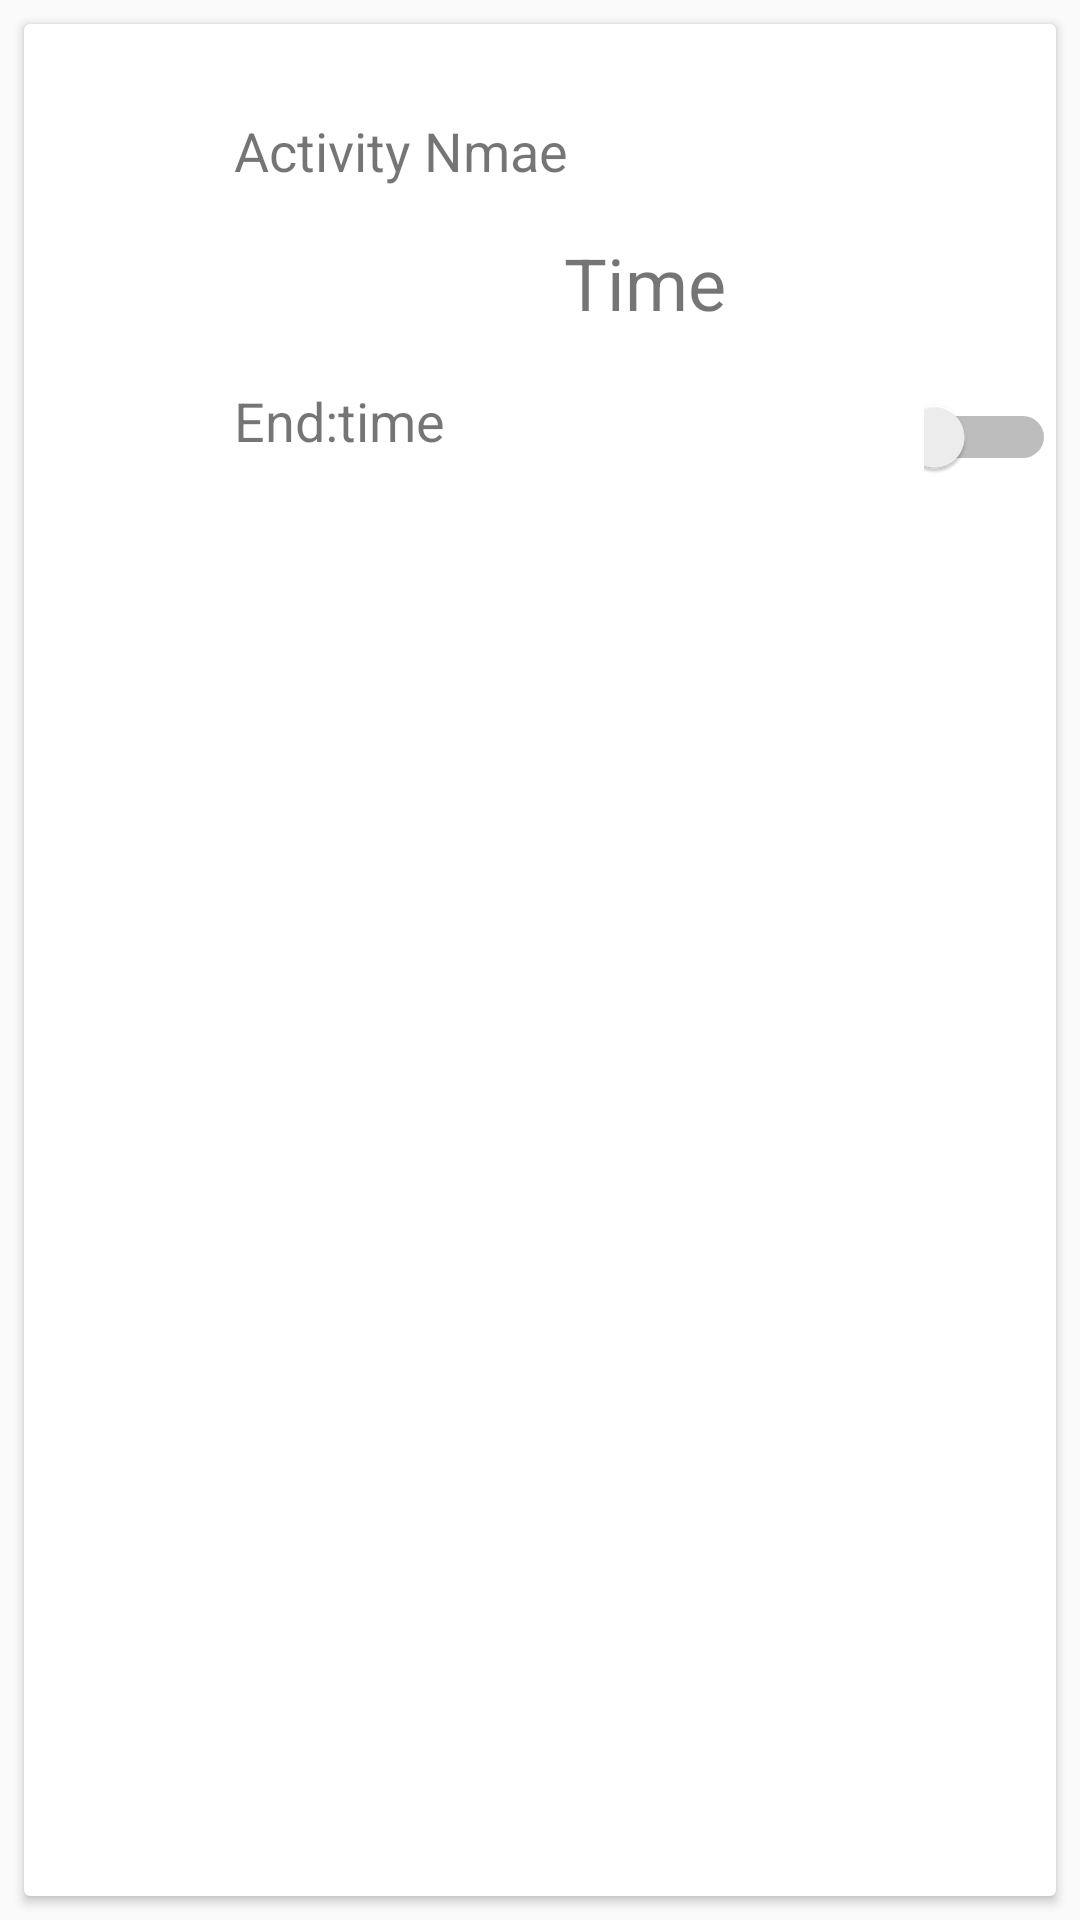

The Android layout XML behind this screen, and the referenced resources:
<!-- AndroidManifest.xml: application theme AppTheme -->
<!-- res/layout/show_routine_templete.xml -->
<?xml version="1.0" encoding="utf-8"?>
<LinearLayout xmlns:android="http://schemas.android.com/apk/res/android"
    xmlns:app="http://schemas.android.com/apk/res-auto"
    android:id="@+id/srtmp_LinearLayout"
    android:layout_width="match_parent"
    android:layout_height="180dp"
    android:layout_marginTop="8dp"
    android:orientation="horizontal">

    <androidx.cardview.widget.CardView
        android:id="@+id/srtmp_CardView"
        android:layout_width="match_parent"
        android:layout_height="match_parent"
        android:layout_margin="8dp">

        <ImageView
            android:id="@+id/srtmp_calenderimg"
            android:layout_width="50dp"
            android:layout_height="50dp"
            android:layout_marginStart="10dp"
            android:layout_marginTop="40dp"
            app:srcCompat="@drawable/ic_date" />

        <TextView
            android:id="@+id/srtmp_name"
            android:layout_width="wrap_content"
            android:layout_height="wrap_content"
            android:layout_marginStart="70dp"
            android:layout_marginTop="30dp"
            android:text="Activity Nmae"
            android:textSize="18sp" />

        <TextView
            android:id="@+id/srtmp_endTime"
            android:layout_width="wrap_content"
            android:layout_height="wrap_content"
            android:layout_marginStart="70dp"
            android:layout_marginTop="120dp"
            android:text="End:time"
            android:textSize="18sp" />

        <TextView
            android:id="@+id/srtmp_startTime"
            android:layout_width="wrap_content"
            android:layout_height="wrap_content"
            android:layout_marginStart="180dp"
            android:layout_marginTop="70dp"
            android:text="Time"
            android:textSize="24sp" />

        <ImageView
            android:id="@+id/srtmp_delete"
            android:layout_width="40dp"
            android:layout_height="40dp"
            android:layout_marginStart="320dp"
            android:layout_marginTop="20dp"
            app:srcCompat="@drawable/ic_delete" />

        <Switch
            android:id="@+id/srtmp_switch"
            android:layout_width="wrap_content"
            android:layout_height="wrap_content"
            android:layout_marginStart="300dp"
            android:layout_marginTop="120dp"
            android:text="On" />
    </androidx.cardview.widget.CardView>
</LinearLayout>
<!-- resources referenced by this layout -->
<resources>
  <style name="AppTheme" parent="Theme.AppCompat.Light.DarkActionBar">
          
          <item name="colorPrimary">@color/colorPrimary</item>
          <item name="colorPrimaryDark">@color/colorPrimaryDark</item>
          <item name="colorAccent">@color/colorAccent</item>
          <item name="android:statusBarColor">#00000000</item>
          <item name="windowActionBar">false</item>
          <item name="windowNoTitle">true</item>
      </style>
  <color name="colorPrimary">#6200EE</color>
  <color name="colorPrimaryDark">#3700B3</color>
  <color name="colorAccent">#03DAC5</color>
</resources>
